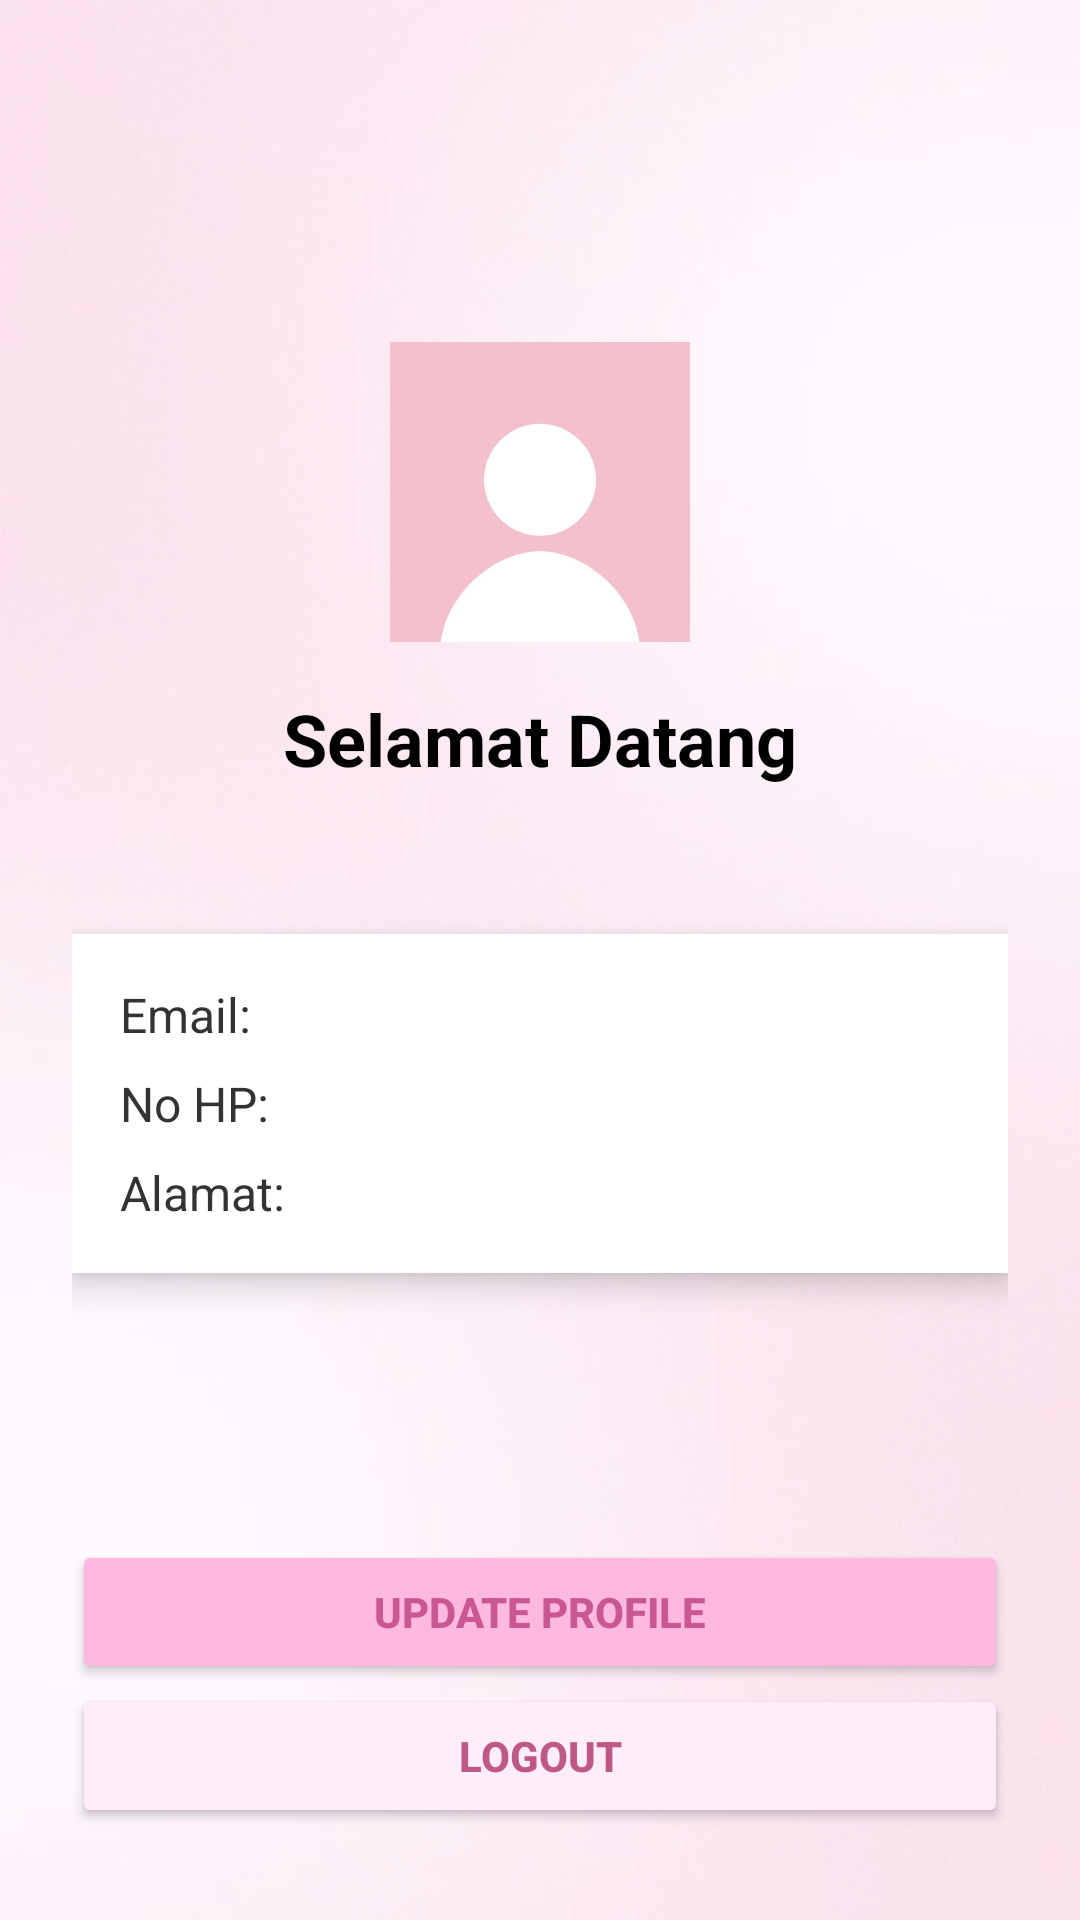

Layout XML and referenced resources for this Android screen:
<!-- AndroidManifest.xml: application theme Theme.LoginRegisterUTS -->
<!-- res/layout/activity_home.xml -->
<?xml version="1.0" encoding="utf-8"?>
<RelativeLayout xmlns:android="http://schemas.android.com/apk/res/android"
    android:layout_width="match_parent"
    android:layout_height="match_parent">

    
    <ImageView
        android:id="@+id/bgImage"
        android:layout_width="match_parent"
        android:layout_height="match_parent"
        android:src="@drawable/background_register"
        android:scaleType="centerCrop"
        android:alpha="0.3"
        android:contentDescription="background" />

    <ScrollView
        android:layout_width="match_parent"
        android:layout_height="match_parent"
        android:padding="24dp">

        <LinearLayout
            android:orientation="vertical"
            android:layout_width="match_parent"
            android:layout_height="wrap_content"
            android:gravity="center_horizontal"
            android:layout_marginTop="50dp">

            
            <ImageView
                android:layout_width="100dp"
                android:layout_height="100dp"
                android:src="@drawable/img"
                android:layout_marginTop="40dp"
                android:layout_marginBottom="16dp"
                android:contentDescription="@string/user_icon" />

            
            <TextView
                android:id="@+id/tvWelcome"
                android:layout_width="wrap_content"
                android:layout_height="wrap_content"
                android:text="@string/selamat_datang"
                android:textSize="24sp"
                android:textStyle="bold"
                android:textColor="#000000"
                android:layout_marginBottom="24dp" />

            
            <LinearLayout
                android:orientation="vertical"
                android:layout_width="match_parent"
                android:layout_height="wrap_content"
                android:background="@android:color/white"
                android:padding="16dp"
                android:elevation="6dp"
                android:layout_marginBottom="24dp"
                android:layout_marginTop="25dp"
                android:backgroundTint="#FFFFFF">

                <TextView
                    android:id="@+id/tvEmail"
                    android:layout_width="match_parent"
                    android:layout_height="wrap_content"
                    android:text="Email:"
                    android:textSize="16sp"
                    android:textColor="#333333"
                    android:layout_marginBottom="8dp" />

                <TextView
                    android:id="@+id/tvNoHp"
                    android:layout_width="match_parent"
                    android:layout_height="wrap_content"
                    android:text="No HP:"
                    android:textSize="16sp"
                    android:textColor="#333333"
                    android:layout_marginBottom="8dp" />

                <TextView
                    android:id="@+id/tvAlamat"
                    android:layout_width="match_parent"
                    android:layout_height="wrap_content"
                    android:text="Alamat:"
                    android:textSize="16sp"
                    android:textColor="#333333" />
            </LinearLayout>

            
            <Button
                android:id="@+id/btnUpdateProfile"
                android:layout_width="match_parent"
                android:layout_height="wrap_content"
                android:layout_marginTop="65dp"
                android:backgroundTint="#ffb8e0"
                android:text="Update Profile"
                android:textColor="#c95792"
                android:textStyle="bold" />

            <Button
                android:id="@+id/btnLogout"
                android:text="LOGOUT"
                android:backgroundTint="#FFEDFA"
                android:textColor="#BE5985"
                android:textStyle="bold"
                android:layout_width="match_parent"
                android:layout_height="wrap_content" />
        </LinearLayout>
    </ScrollView>
</RelativeLayout>
<!-- resources referenced by this layout -->
<resources>
  <!-- drawable background_register: jpg bitmap (drawable, 76622 bytes) -->
  <!-- drawable img: png bitmap (drawable, 49365 bytes) -->
  <string name="selamat_datang">Selamat Datang</string>
  <string name="user_icon">User Icon</string>
  <style name="Theme.LoginRegisterUTS" parent="Base.Theme.LoginRegisterUTS" />
  <style name="Base.Theme.LoginRegisterUTS" parent="Theme.Material3.DayNight.NoActionBar">
          
          
      </style>
</resources>
